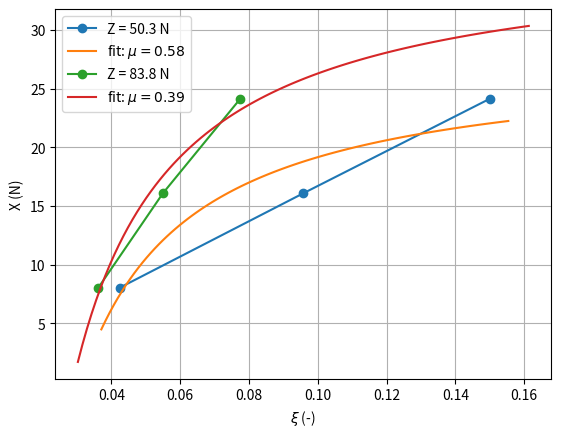

Python code for this plot: (Note: this script raises an exception after producing the figure.)
import numpy as np
import matplotlib.pyplot as plt

from scipy.optimize import curve_fit

data52 = [ # W kg, T kg, xi -
    3, 1, 0.042435424,
    3, 2, 0.095823096,
    3, 3, 0.15,
    5, 1, 0.036199095,
    5, 2, 0.054973822,
    5, 3, 0.077452668
]

W, T, xi = np.array(data52).reshape(-1, 3).T

circumference = 3.4 / 12 # 12 v / (v / m) = m
eff_R = circumference / (2 * np.pi)
drum_R = 74 / 2 * 1e-3
g = 9.81
print(" effective tyre rolling radius R = ", 1e3*eff_R, "mm")

Llever = 27
Lweel = 15.8
droll = 12.4

X = T * g * drum_R / eff_R
Z = W * g * Llever / Lweel
#(735-465)/(900-735)

Z3 = Z[0]
Z5 = Z[3]

C22 = 244.3

def f3(xi, mu, offset):
    muZ = mu * Z3
    return muZ * (1 - muZ / (4 * C22 * xi)) + offset

def f5(xi, mu, offset):
    muZ = mu * Z5
    return muZ * (1 - muZ / (4 * C22 * xi)) + offset

popt3, _ = curve_fit(f3, xi[W == 3], X[W == 3], p0=[0.7, 0])
popt5, _ = curve_fit(f5, xi[W == 5], X[W == 5], p0=[0.7, 0])
mu3 = popt3[0]
mu5 = popt5[0]

# separate W into 5kg and 3kg


fig,ax = plt.subplots()

ax.plot(
    xi[W == 3], X[W == 3], 'o-', label=f'Z = {Z3:.1f} N'
)
x3 = np.linspace(*ax.get_xlim(), 100)
ax.plot(x3, f3(x3, *popt3), label=f'fit: $\mu = {mu3:.2f}$')

ax.plot(
    xi[W == 5], X[W == 5],'o-', label=f'Z = {Z5:.1f} N'
)
x5 = np.linspace(*ax.get_xlim(), 100)
ax.plot(x5, f5(x5, *popt5), label=f'fit: $\mu = {mu5:.2f}$')
# linear fit:
C11_3, intercept3 = np.polyfit(xi[W == 3], X[W == 3], 1)
C11_5, intercept5 = np.polyfit(xi[W == 5], X[W == 5], 1)

print("C11_3 = ", C11_3)
print("C11_5 = ", C11_5)

ax.set_xlabel(r'$ \xi$ (-)')
ax.set_ylabel('X (N)')
ax.grid()
ax.legend()

fig.savefig('IIB/4C8/52.png', dpi=300)
plt.show()



